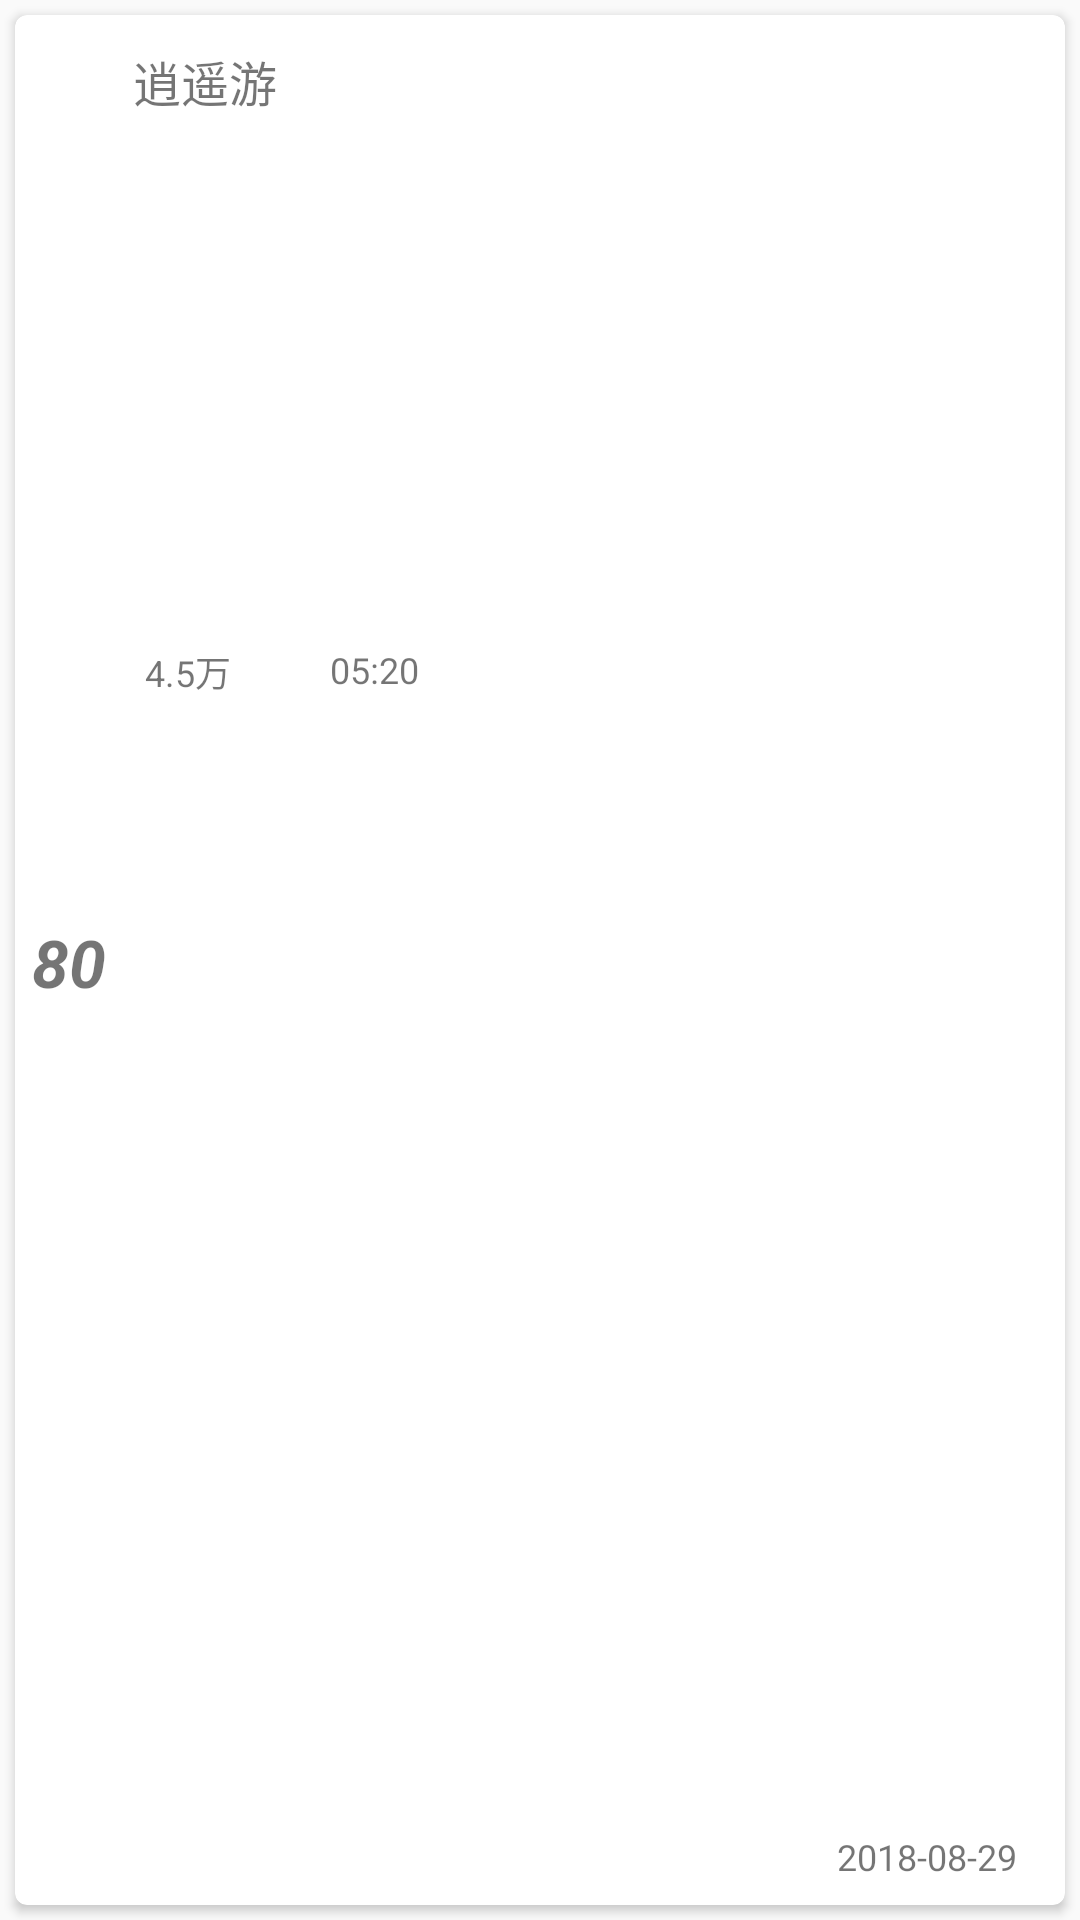

Android layout source for this screen:
<!-- AndroidManifest.xml: application theme AppTheme -->
<!-- res/layout/activity_detail_rv_item.xml -->
<?xml version="1.0" encoding="utf-8"?>
<androidx.constraintlayout.widget.ConstraintLayout xmlns:android="http://schemas.android.com/apk/res/android"
    xmlns:app="http://schemas.android.com/apk/res-auto"
    xmlns:tools="http://schemas.android.com/tools"
    android:layout_width="match_parent"
    android:layout_height="90dp">

    <androidx.cardview.widget.CardView
        android:layout_width="match_parent"
        android:layout_height="0dp"
        android:layout_margin="5dp"
        app:cardCornerRadius="4dp"
        app:layout_constraintBottom_toBottomOf="parent"
        app:layout_constraintEnd_toEndOf="parent"
        app:layout_constraintHorizontal_bias="0.5"
        app:layout_constraintStart_toStartOf="parent"
        app:layout_constraintTop_toTopOf="parent">

        <androidx.constraintlayout.widget.ConstraintLayout
            android:layout_width="match_parent"
            android:layout_height="match_parent">

            <androidx.constraintlayout.widget.Guideline
                android:id="@+id/guideline22"
                android:layout_width="wrap_content"
                android:layout_height="wrap_content"
                android:orientation="vertical"
                app:layout_constraintGuide_percent="0.10" />

            <androidx.constraintlayout.widget.Guideline
                android:id="@+id/guideline24"
                android:layout_width="wrap_content"
                android:layout_height="wrap_content"
                android:orientation="vertical"
                app:layout_constraintGuide_percent="0.3" />

            <TextView
                android:id="@+id/order_text"
                android:layout_width="38dp"
                android:layout_height="28dp"
                android:autoText="false"
                android:gravity="center"
                android:inputType="number"
                android:text="80"
                android:textSize="22sp"
                android:textStyle="bold|italic"
                app:layout_constraintBottom_toBottomOf="parent"
                app:layout_constraintEnd_toStartOf="@+id/guideline22"
                app:layout_constraintStart_toStartOf="parent"
                app:layout_constraintTop_toTopOf="parent" />

            <androidx.constraintlayout.widget.Guideline
                android:id="@+id/guideline23"
                android:layout_width="wrap_content"
                android:layout_height="wrap_content"
                android:orientation="horizontal"
                app:layout_constraintGuide_begin="37dp" />

            <TextView
                android:id="@+id/detail_item_title"
                android:layout_width="wrap_content"
                android:layout_height="wrap_content"
                android:text="逍遥游"
                android:textSize="16sp"
                app:layout_constraintBottom_toTopOf="@+id/guideline23"
                app:layout_constraintEnd_toStartOf="@+id/guideline24"
                app:layout_constraintHorizontal_bias="0.2"
                app:layout_constraintStart_toStartOf="@+id/guideline22"
                app:layout_constraintTop_toTopOf="parent"
                app:layout_constraintVertical_bias="0.75" />

            <TextView
                android:id="@+id/detail_item_duration"
                android:layout_width="wrap_content"
                android:layout_height="wrap_content"
                android:drawableLeft="@mipmap/ic_sound"
                android:drawablePadding="4dp"
                android:text="05:20"
                android:textSize="12sp"
                app:layout_constraintBottom_toBottomOf="parent"
                app:layout_constraintEnd_toEndOf="parent"
                app:layout_constraintHorizontal_bias="0.0"
                app:layout_constraintStart_toStartOf="@+id/guideline24"
                app:layout_constraintTop_toTopOf="@+id/guideline23"
                app:layout_constraintVertical_bias="0.3" />

            <TextView
                android:id="@+id/detail_item_play_count"
                android:layout_width="wrap_content"
                android:layout_height="wrap_content"
                android:drawableLeft="@mipmap/play_info_icon"
                android:drawablePadding="4dp"
                android:text="4.5万"
                android:textSize="12sp"
                app:layout_constraintBottom_toBottomOf="@+id/detail_item_duration"
                app:layout_constraintEnd_toStartOf="@+id/guideline24"
                app:layout_constraintHorizontal_bias="0.2"
                app:layout_constraintStart_toStartOf="@+id/guideline22"
                app:layout_constraintTop_toTopOf="@+id/detail_item_duration"
                app:layout_constraintVertical_bias="0.050000012" />

            <TextView
                android:id="@+id/textView9"
                android:layout_width="wrap_content"
                android:layout_height="wrap_content"
                android:layout_marginEnd="16dp"
                android:layout_marginBottom="8dp"
                android:text="2018-08-29"
                android:textSize="12sp"
                app:layout_constraintBottom_toBottomOf="parent"
                app:layout_constraintEnd_toEndOf="parent"
                app:layout_constraintHorizontal_bias="1.0"
                app:layout_constraintStart_toStartOf="@+id/guideline24"
                app:layout_constraintTop_toTopOf="@+id/guideline23"
                app:layout_constraintVertical_bias="1.0" />
        </androidx.constraintlayout.widget.ConstraintLayout>
    </androidx.cardview.widget.CardView>

</androidx.constraintlayout.widget.ConstraintLayout>
<!-- resources referenced by this layout -->
<resources>
  <style name="AppTheme" parent="Theme.AppCompat.Light.NoActionBar">
          
          <item name="colorPrimary">@color/main_color</item>
          <item name="colorPrimaryDark">@color/main_color</item>
          <item name="colorAccent">@color/main_color</item>
      </style>
  <color name="main_color">#EE4100</color>
</resources>
